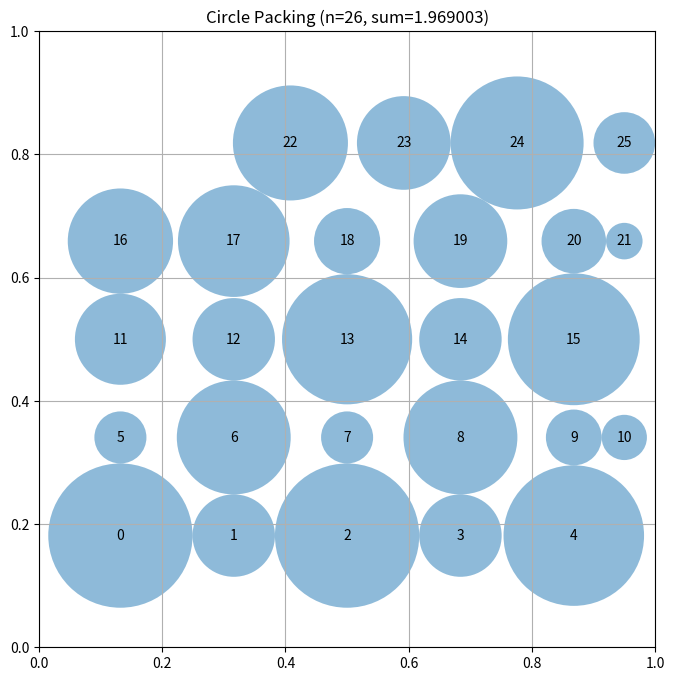

Write Python code to recreate this figure.
# EVOLVE-BLOCK-START
"""Hexagonal grid circle packing for n=26 circles in a unit square"""
import numpy as np

def construct_packing():
    """
    Properly spaced hexagonal packing for 26 circles.
    Pattern: 5-6-5-6-4 rows, centered in unit square.
    Uses expansion phase in radius computation for larger radii.
    """
    n = 26
    centers = np.zeros((n, 2))
    
    # Target radius based on hexagonal packing theory
    # For 26 circles, optimal average radius ~0.088-0.095
    r = 0.092
    h = 2 * r  # horizontal spacing (centers 2r apart)
    v = np.sqrt(3) * r  # vertical spacing for hex pattern
    
    # Pattern: 5-6-5-6-4 = 26 circles
    rows = [(5, 0), (6, h/2), (5, 0), (6, h/2), (4, h)]
    
    # Center the pattern vertically
    y_start = 0.5 - 2 * v
    idx = 0
    
    for row_idx, (count, x_off) in enumerate(rows):
        y = y_start + row_idx * v
        # Center each row horizontally
        x_start = 0.5 - (count - 1) * h / 2
        for col in range(count):
            x = x_start + x_off + col * h
            centers[idx] = [x, y]
            idx += 1
    
    # Ensure centers stay within valid bounds
    centers = np.clip(centers, 0.05, 0.95)
    
    radii = compute_max_radii(centers)
    return centers, radii, np.sum(radii)


def compute_max_radii(centers):
    """Compute maximum non-overlapping radii with shrink-then-expand approach."""
    n = centers.shape[0]
    
    # Initialize with border constraints
    radii = np.array([min(c[0], c[1], 1-c[0], 1-c[1]) for c in centers])
    
    # Phase 1: Shrink to resolve overlaps
    for _ in range(100):
        for i in range(n):
            for j in range(i+1, n):
                d = np.linalg.norm(centers[i] - centers[j])
                if radii[i] + radii[j] > d:
                    scale = d / (radii[i] + radii[j])
                    radii[i] *= scale
                    radii[j] *= scale
    
    # Phase 2: Expand circles where space allows
    for _ in range(50):
        for i in range(n):
            # Maximum radius limited by borders
            max_r = min(centers[i][0], centers[i][1], 1-centers[i][0], 1-centers[i][1])
            # Maximum radius limited by other circles
            for j in range(n):
                if i != j:
                    d = np.linalg.norm(centers[i] - centers[j])
                    max_r = min(max_r, d - radii[j])
            # Expand if possible
            radii[i] = max(radii[i], max_r)
    
    return radii

# EVOLVE-BLOCK-END


# This part remains fixed (not evolved)
def run_packing():
    """Run the circle packing constructor for n=26"""
    centers, radii, sum_radii = construct_packing()
    return centers, radii, sum_radii


def visualize(centers, radii):
    """
    Visualize the circle packing

    Args:
        centers: np.array of shape (n, 2) with (x, y) coordinates
        radii: np.array of shape (n) with radius of each circle
    """
    import matplotlib.pyplot as plt
    from matplotlib.patches import Circle

    fig, ax = plt.subplots(figsize=(8, 8))

    # Draw unit square
    ax.set_xlim(0, 1)
    ax.set_ylim(0, 1)
    ax.set_aspect("equal")
    ax.grid(True)

    # Draw circles
    for i, (center, radius) in enumerate(zip(centers, radii)):
        circle = Circle(center, radius, alpha=0.5)
        ax.add_patch(circle)
        ax.text(center[0], center[1], str(i), ha="center", va="center")

    plt.title(f"Circle Packing (n={len(centers)}, sum={sum(radii):.6f})")
    plt.show()


if __name__ == "__main__":
    centers, radii, sum_radii = run_packing()
    print(f"Sum of radii: {sum_radii}")
    # AlphaEvolve improved this to 2.635

    # Uncomment to visualize:
    visualize(centers, radii)
